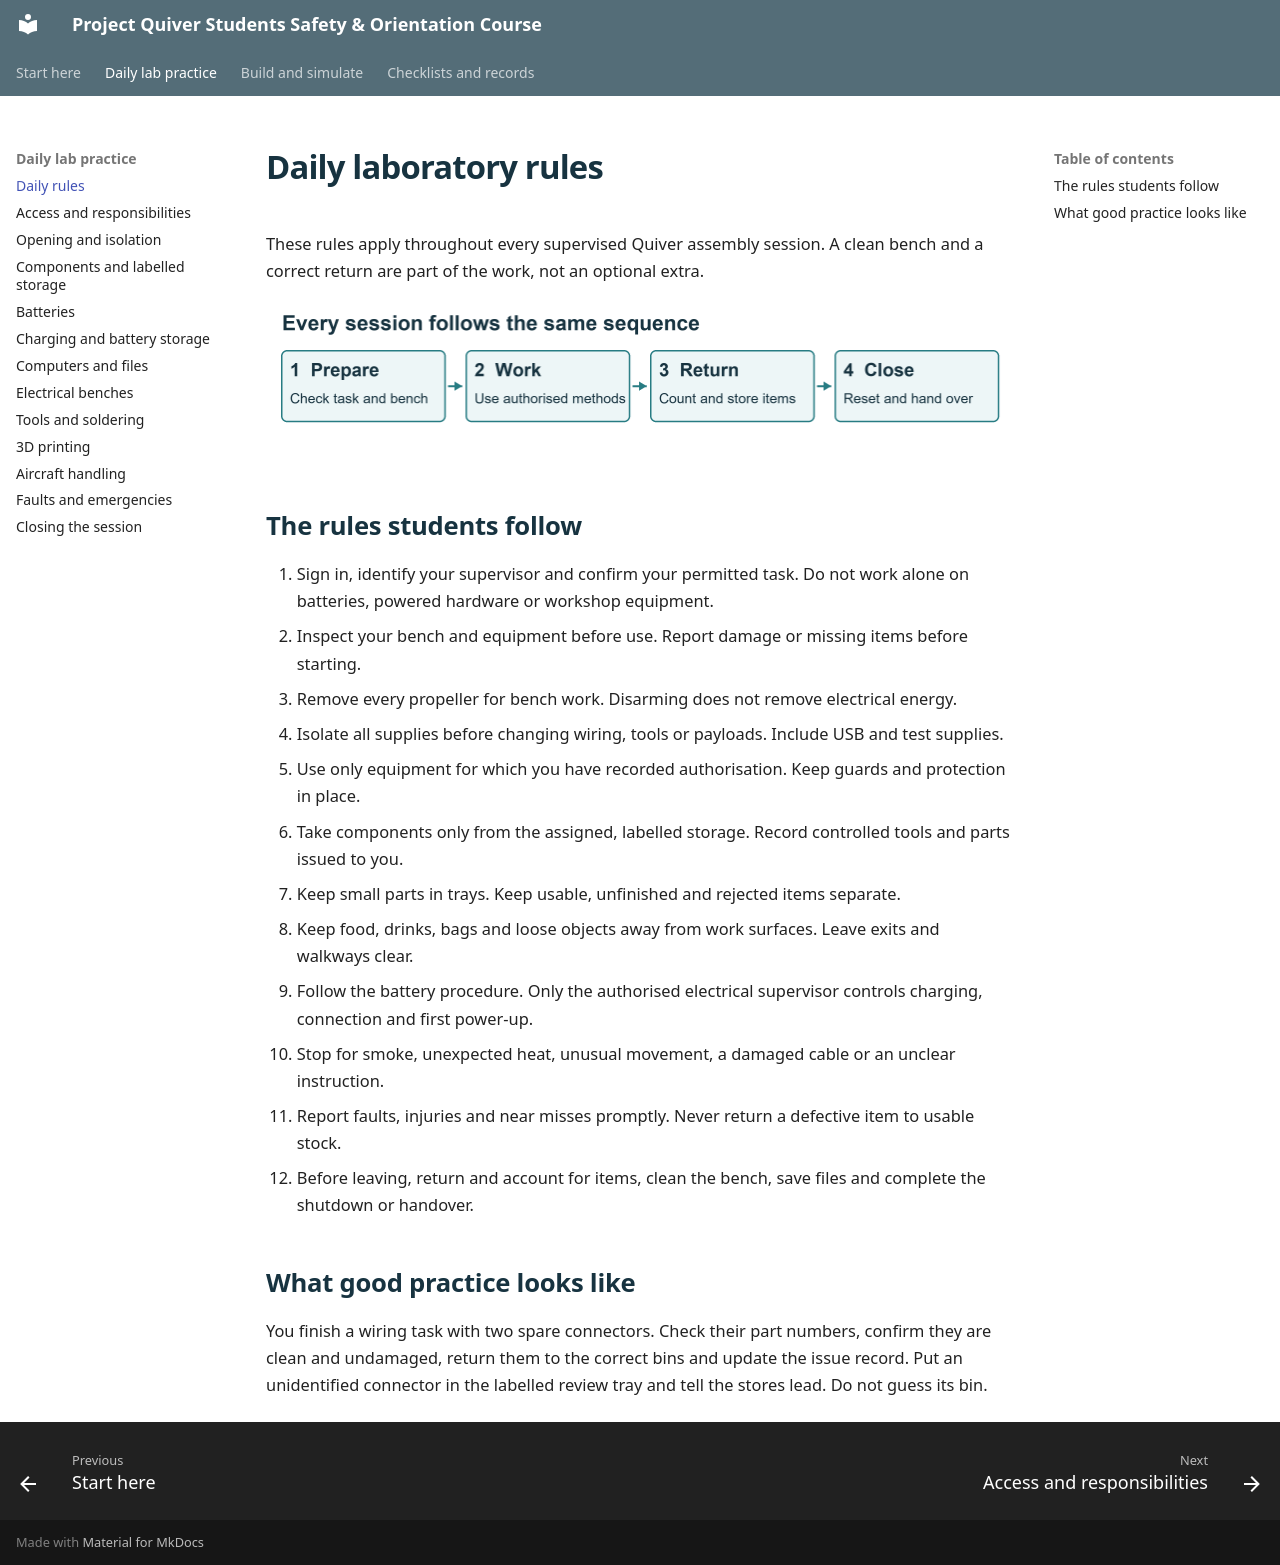

repository: NorVirae/project-quiver-ssoc · page: daily-rules/index.html · generator: mkdocs

# Daily laboratory rules

These rules apply throughout every supervised Quiver assembly session. A clean bench and a correct return are part of the work, not an optional extra.

![Daily laboratory routine](assets/daily-routine.png)

## The rules students follow

1. Sign in, identify your supervisor and confirm your permitted task. Do not work alone on batteries, powered hardware or workshop equipment.
2. Inspect your bench and equipment before use. Report damage or missing items before starting.
3. Remove every propeller for bench work. Disarming does not remove electrical energy.
4. Isolate all supplies before changing wiring, tools or payloads. Include USB and test supplies.
5. Use only equipment for which you have recorded authorisation. Keep guards and protection in place.
6. Take components only from the assigned, labelled storage. Record controlled tools and parts issued to you.
7. Keep small parts in trays. Keep usable, unfinished and rejected items separate.
8. Keep food, drinks, bags and loose objects away from work surfaces. Leave exits and walkways clear.
9. Follow the battery procedure. Only the authorised electrical supervisor controls charging, connection and first power-up.
10. Stop for smoke, unexpected heat, unusual movement, a damaged cable or an unclear instruction.
11. Report faults, injuries and near misses promptly. Never return a defective item to usable stock.
12. Before leaving, return and account for items, clean the bench, save files and complete the shutdown or handover.

## What good practice looks like

You finish a wiring task with two spare connectors. Check their part numbers, confirm they are clean and undamaged, return them to the correct bins and update the issue record. Put an unidentified connector in the labelled review tray and tell the stores lead. Do not guess its bin.

<!-- ## Practise and show

Prepare a bench with a parts tray, an approved job sheet and only the tools needed. Explain how you would deal with a missing tool and a damaged connector.

**Pass evidence:** the instructor sees correct preparation and a complete return and reset. See sources S1, S2 and S3 in [References](references.md). -->
